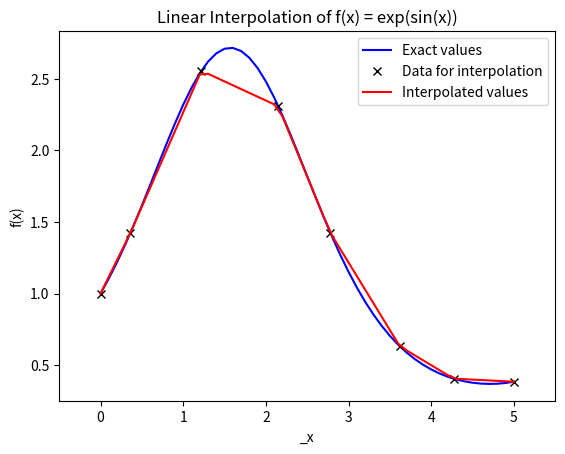

Source code (Python):
# interpolate.py
# This program performs linear interpolation on the given data of
# f(x) = exp(sin(x)) at several points to find its values at x = 0.1,
# 0.2, 0.3, ..., 4.9 and then plot the interpolated values and exact
# values of f(x) as well as the data for interpolation versus x for
# 0 <= x <= 5 on the same graph.

import matplotlib.pyplot as plt
import numpy as np

def f(x):
    """ Compute the function f(x) = exp(sin(x)) """
    return np.exp(np.sin(x))

def interpolate(fa, fb, a, b, x):
    """ Compute the interpolated value of f(x) at x from its value at
        x = a and x = b """
    return ((b-x)*fa + (x-a)*fb)/(b-a)

# Given data for performing interpolation
xd = [0, 0.36, 1.22, 2.15, 2.78, 3.62, 4.27, 5]
fxd = [1, 1.42229, 2.55768, 2.30919, 1.42442, 0.63105, 0.40505,
0.38331]
# Perform linear interpolation on the given data to find the values of
# f(x) at x = 0.1, 0.2, 0.3, ..., 4.9
xi = np.arange(0, 5.1, 0.1)
fxi = [fxd[0]]
i = 0
for x in xi[1:-1]:
    if x == xd[i+1]:
        fxi.append(fxd[i+1])
    else:
        while x > xd[i+1]:
            i += 1
        fxi.append(interpolate(fxd[i], fxd[i+1], xd[i], xd[i+1], x))
fxi.append(fxd[-1])

# Plot the interpolated values and the exact values of f(x) as well as
# the data for interpolation vs x for 0 <= x <= 5 on the same graph
fig, ax = plt.subplots()
ax.plot(xi, f(xi), "b-", label="Exact values")
ax.plot(xd, fxd, "kx", label="Data for interpolation")
ax.plot(xi, fxi, "r-", label="Interpolated values")
ax.set_xlim(-0.5, 5.5)
ax.set_xlabel("_x")
ax.set_ylabel("f(x)")
ax.set_title("Linear Interpolation of f(x) = exp(sin(x))")
ax.legend()
plt.show()